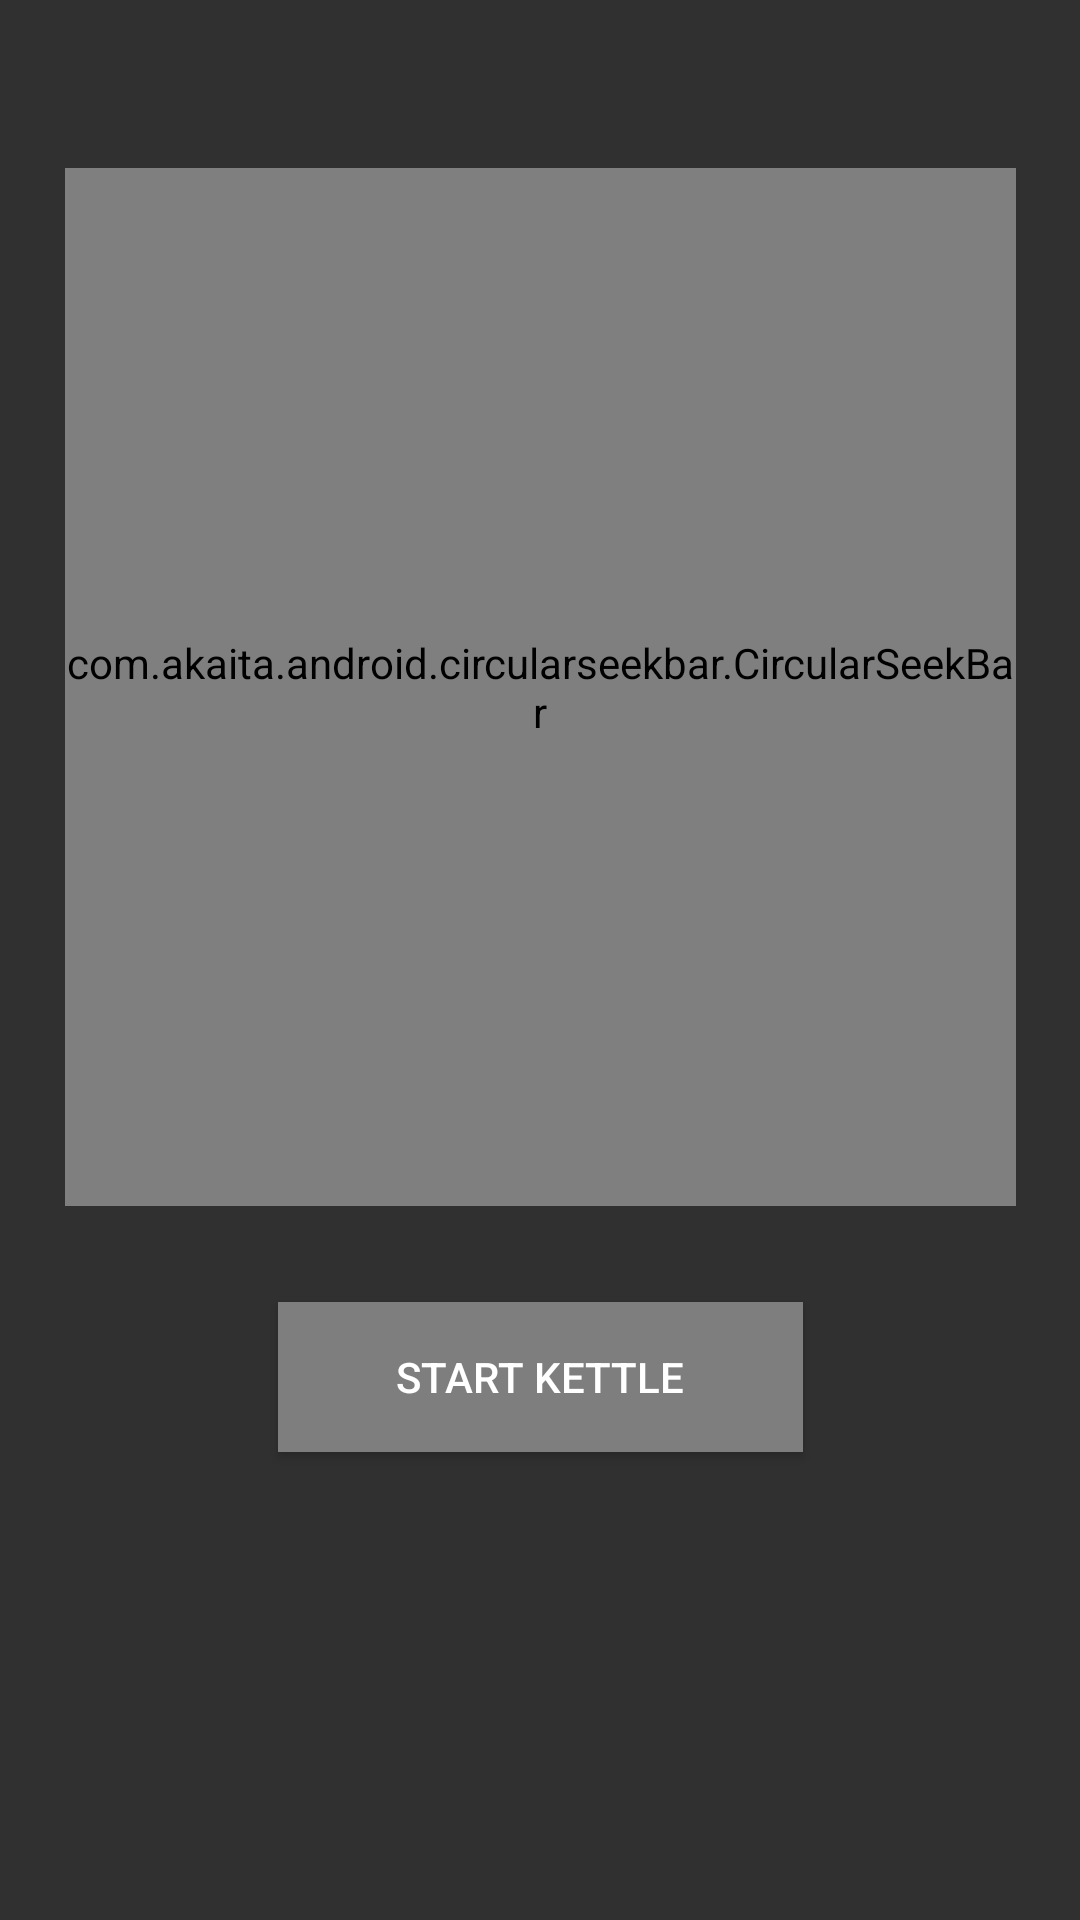

Android layout source for this screen:
<!-- AndroidManifest.xml: application theme AppTheme.Dark -->
<!-- res/layout/fragment_home.xml -->
<?xml version="1.0" encoding="utf-8"?>
<FrameLayout xmlns:android="http://schemas.android.com/apk/res/android"
    xmlns:app="http://schemas.android.com/apk/res-auto"
    xmlns:tools="http://schemas.android.com/tools"
    android:layout_width="match_parent"
    android:layout_height="match_parent"
    tools:context=".HomeFragment"
    android:background="@color/background">

    <android.support.constraint.ConstraintLayout
        android:layout_width="match_parent"
        android:layout_height="match_parent">

        <com.akaita.android.circularseekbar.CircularSeekBar
            android:id="@+id/seekBar"
            android:layout_width="317dp"
            android:layout_height="346dp"
            android:layout_centerInParent="true"
            android:layout_marginTop="56dp"
            app:enabled="true"
            app:innerCircleColor="@color/background"
            app:layout_constraintEnd_toEndOf="parent"
            app:layout_constraintStart_toStartOf="parent"
            app:layout_constraintTop_toTopOf="parent"
            app:max="100"
            app:min="0"
            app:progress="0"
            app:progressTextColor="#EEEEEE"
            app:progressTextSize="26"
            app:ringColor="@color/colorAccent"
            app:ringWidth="0.4"
            app:showIndicator="true"
            app:showInnerCircle="true"
            app:showProgressText="true"
            app:speedMultiplier="10" />

        <Button
            android:id="@+id/button"
            android:layout_width="175dp"
            android:layout_height="50dp"
            android:layout_marginTop="32dp"
            android:background="#7e7e7e"
            android:text="@string/kettleString"
            android:textColor="@android:color/background_light"
            app:layout_constraintEnd_toEndOf="parent"
            app:layout_constraintStart_toStartOf="parent"
            app:layout_constraintTop_toBottomOf="@+id/seekBar" />
    </android.support.constraint.ConstraintLayout>
</FrameLayout>
<!-- resources referenced by this layout -->
<resources>
  <color name="colorAccent">#D81B60</color>
  <string name="kettleString">Start Kettle</string>
  <style name="AppTheme.Dark" parent="Theme.AppCompat">
          
          <item name="colorPrimary">@color/darkColorPrimary</item>
          <item name="colorPrimaryDark">@color/darkColorPrimaryDark</item>
          <item name="colorAccent">@color/darkColorAccent</item>
      </style>
  <color name="darkColorPrimary">#1e2756</color>
  <color name="darkColorPrimaryDark">#141831</color>
  <color name="darkColorAccent">#2aac4b</color>
</resources>
